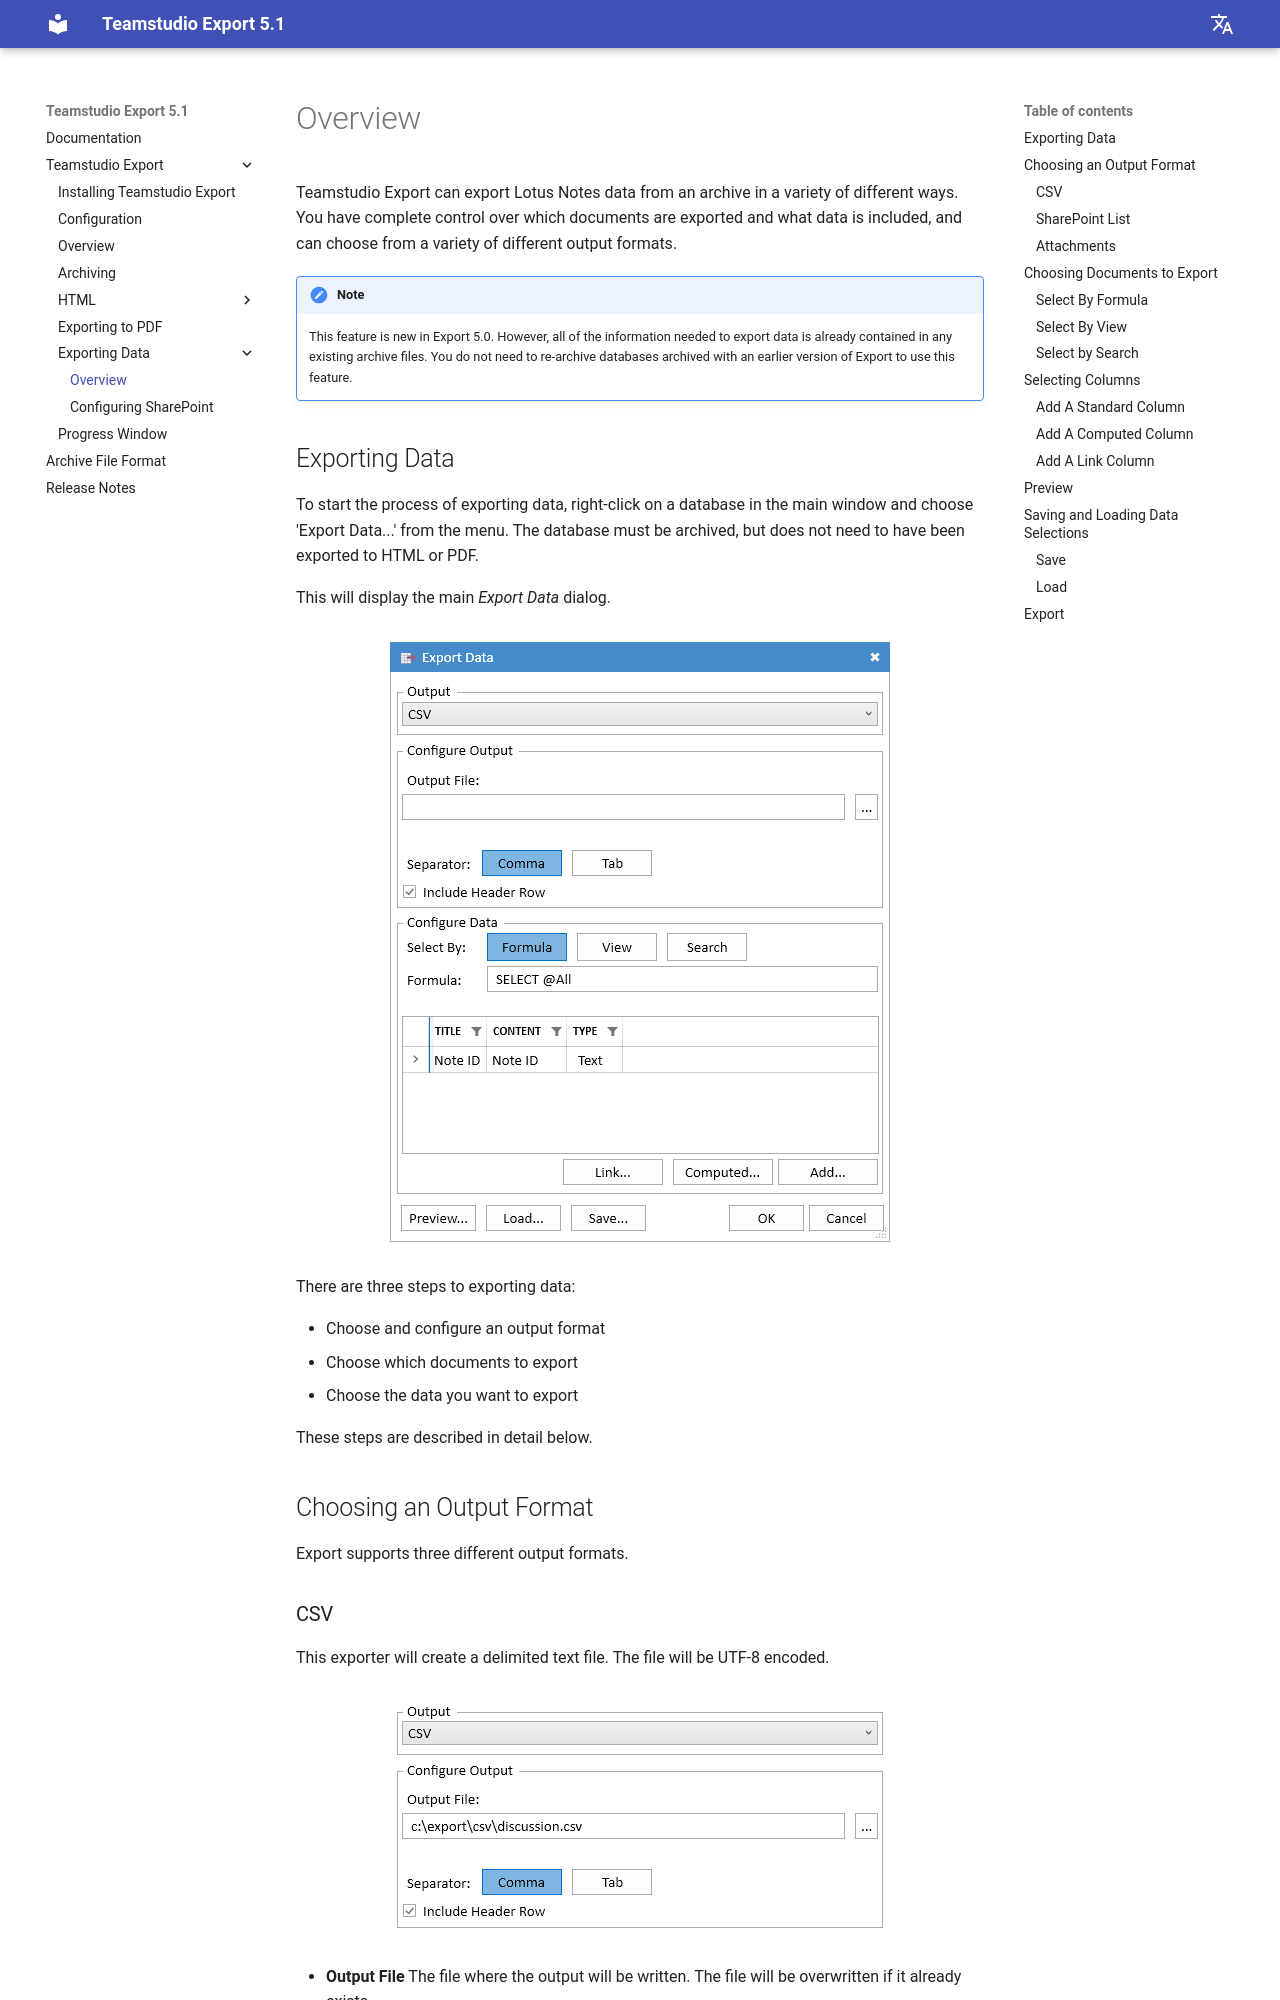

repository: teamstudio/docs-export · page: 5.1/data/index.html · generator: mkdocs

# Overview

Teamstudio Export can export Lotus Notes data from an archive in a variety of different ways. You have complete control over which documents are exported and what data is included, and can choose from a variety of different output formats. 

!!! note
    This feature is new in Export 5.0. However, all of the information needed to export data is already contained in any existing archive files. You do not need to
    re-archive databases archived with an earlier version of Export to use this feature.

## Exporting Data
To start the process of exporting data, right-click on a database in the main window and choose 'Export Data...' from the menu. The database must be archived, but does not need to have been exported to HTML or PDF.

This will display the main *Export Data* dialog.

<figure markdown="1">
  ![Data Export Dialog](img/data_dialog.png)
</figure>

There are three steps to exporting data:

* Choose and configure an output format
* Choose which documents to export
* Choose the data you want to export

These steps are described in detail below.

## Choosing an Output Format
Export supports three different output formats.

### CSV
This exporter will create a delimited text file. The file will be UTF-8 encoded.

<figure markdown="1">
  ![Configure CSV](img/data_csv.png)
</figure>

* **Output File** The file where the output will be written. The file will be overwritten if it already exists.
* **Separator** Files can be written using either a comma or a tab as the field separator.
* **Include Header Row** Include a header containing the column names as the first row of the file.

### SharePoint List
This exporter will add items to a new or existing SharePoint list. The items may include attachments from the original document, but will not include an HTML or PDF preview of the document.

<figure markdown="1">
  ![Configure SharePoint](img/data_sp.png)
</figure>

* **Site** Select a site that you have previously set up. Use the *Sites...* button to add a new site or modify the settings for an existing site. See [Configuring SharePoint Sites](spsites.md) for details.
* **List Name** The name of the target list. It will be created if it does not already exist.
* **If List Exists** What Export should do if the list already exists. You can either add new items to the
list or delete the existing list and create a new one.
* **Include Attachments** Include attachments and OLE objects from the original document in the list item. This will also add the standard *Attachments* column to the list view.
